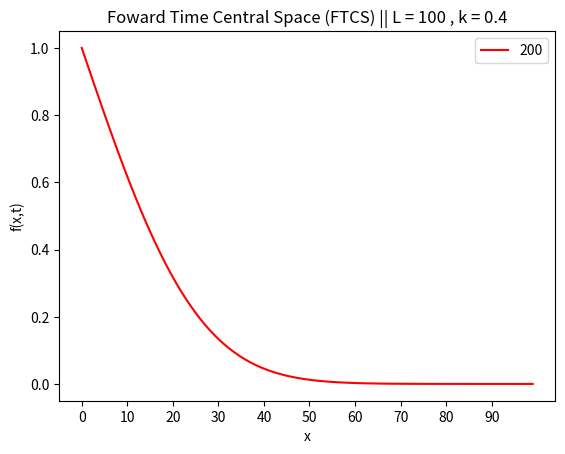

This chart was generated by the following Python code:
"""
Foward Time Central Space

    j -> é o meu "x"
    n -> é o meu "t"

Lado esquerdo temos

    - Próximo ponto de f em x=j e o t=n+1

    k -> D.dt/(dx)²


Equação da difusão:

    f(x,t) = 1/(4.pi.D.t)^0.5   . exp(-x²/4.D.t)

    onde D é o coeficiênte de difusão (cte)

OBS:

de t: t1 = 0, t2 = dt, ..., tn+1 = n dt
de x: x1 = 0, x2 = dx, ..., xj+1 = j dx
de f: f.j|n = f(xj, tn)

"""

"""
Exemplo 3.1: MétodosC-Scilab - Scherer

Suponhamos que em x = 0 há uma fonte inesgotável de material que
se difunde para x > 0 a partir do instante t = 0, isto é, f(x = 0, t) = 1.
Suponhamos ainda que em x = L há um sumidouro que absorve todo
o material que lá chega, ou seja, f(L, t) = 0. Como condição inicial
supomos que f(x > 0, t = 0) = 0.
"""

"""
Solução da eq. de difisão; condições de contorno:

f(0,t) = 1
f(L,t) = 0  -> Fonte inesgotável em x = 0

sumidouro em L=x; condição inicial: f(x>0, 0) = 0 

dados: comprimento L, tmax e k = D*dt/dx**2

L = 100, tmax = 400, k = 0.4

#################################
OBS: Quando D = 1, dx = 1 -> k~dt
#################################
"""


# Calculando f no x e com t + 1

def __FTSC__(TMAX, k, L, condicoes, otimizar=False):
    """
    Código da difusão utilizando um modelo simples chamado
    Foward Time Central Space, mais conhecido como FTCS.

    No momento o código leva em média 0.19s para rodar no meu computador,
    utilizando um TMAX = (2, 10, 50, 100, 200, 1000, 2000), L = 100 e k = 0.4

    Minhas configurações de Hardware:

[redacted]
[redacted]

    :param TMAX: Lista ou tupla com valores do tempo máximo para plot.
    :param k: Coeficiente que depende de D, dx e dt.
    :param L: Largura total do material.
    :param condicoes: Condições de contorno (por enquanto apenas init e final)
    :param otimizar: Print o tempo que o código levou para ser executado.
    :return: Não retorna nada.
    """

    import matplotlib.pyplot as plt

    if otimizar:
        import time
        start_time = time.time()

    CORES = ('red', 'lime', 'blue',
             'magenta', 'cyan', 'yellow',
             'black', 'orchid', 'gold', 'crimson')

    f = [0 for _ in range(L)]
    g = [0 for _ in range(L)]
    x = [i for i in range(L)]

    # BC esquerda
    f[0] = condicoes[0]
    # BC direita
    f[-1] = condicoes[1]

    for cor, tmax in enumerate(TMAX):
        tempo = 0

        while tempo < tmax:

            for i in range(1, L - 1):
                g[i] = f[i] + k * (f[i - 1] - 2 * f[i] + f[i + 1])

            for i in range(1, L - 1):
                f[i] = g[i]

            # D = 1
            tempo += 0.4

        plt.plot(x, f, color=CORES[cor], label=tmax)

    if otimizar:
        print(f'{round(-start_time + time.time(), 3)}s')

    plt.title(f'Foward Time Central Space (FTCS) || L = {L} , k = {k}')
    plt.xlabel('x')
    plt.ylabel('f(x,t)')
    plt.xticks([i for i in range(0, 100, 10)])
    plt.legend()
    plt.show()


if __name__ == '__main__':
    """
    Local utilizado para testes de otimização.
    """

    TMAX = (200, )
    k = 0.4
    L = 100
    condicoes = (1, 0)

    __FTSC__(TMAX, k, L, condicoes, True)

